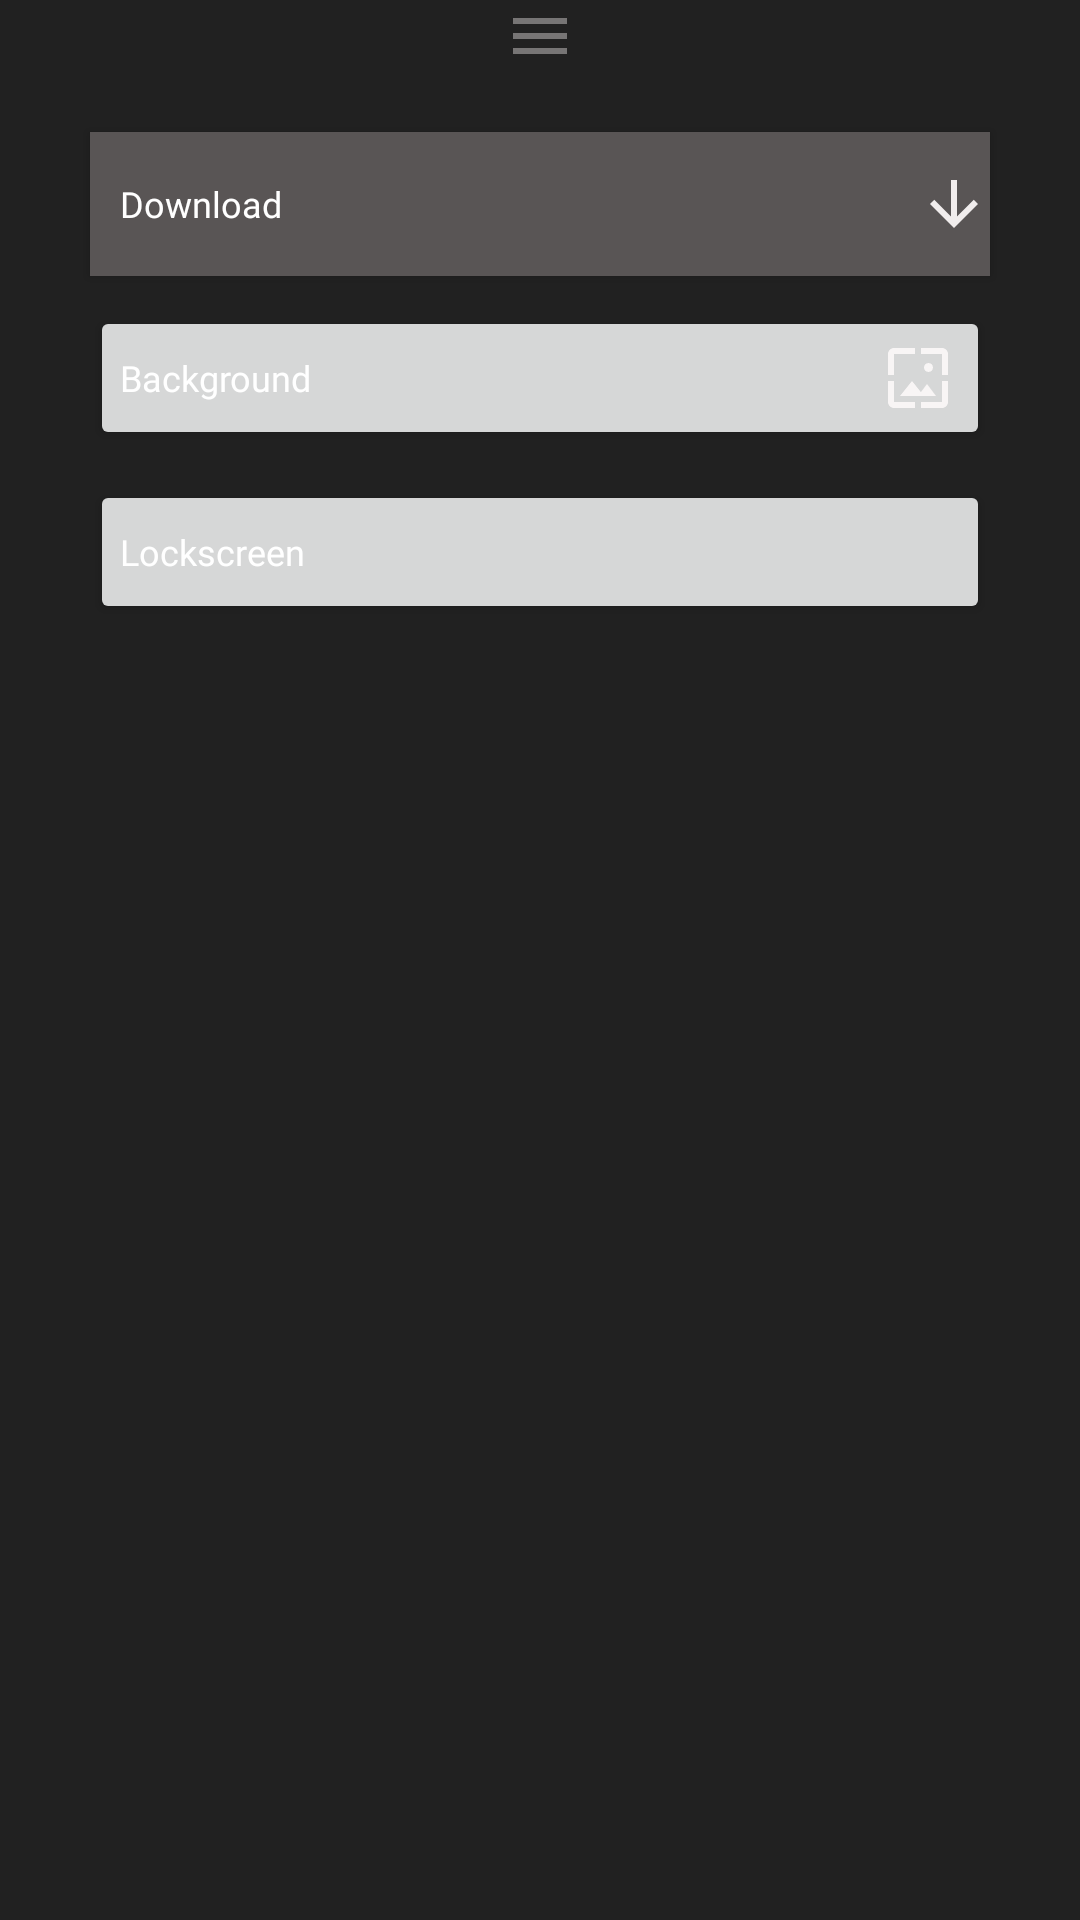

Write the Android layout XML for this screen, with the resource values it uses.
<!-- AndroidManifest.xml: application theme Theme.Wall -->
<!-- res/layout/bottom_sheet.xml -->
<?xml version="1.0" encoding="utf-8"?>
<LinearLayout xmlns:android="http://schemas.android.com/apk/res/android"

    android:layout_width="match_parent"
    android:layout_height="match_parent"
    xmlns:tools="http://schemas.android.com/tools"
    android:gravity="center_horizontal"
    android:background="@color/main_background"
    android:orientation="vertical">


<ImageView
    android:layout_width="wrap_content"
    android:layout_height="wrap_content"
    android:src="@drawable/bottom_sheets_menu"
    tools:ignore="ContentDescription" />

    <Button
        android:id="@+id/downLoadFromNet"
        android:layout_width="match_parent"
        android:layout_height="wrap_content"
        android:layout_marginStart="30dp"
        android:layout_marginTop="20dp"
        android:background="#595555"
        android:layout_marginEnd="30dp"
        android:drawableEnd="@drawable/ic_baseline_arrow_downward_24"
        android:drawablePadding="70dp"
        android:elevation="10dp"
        android:textColor="@color/white"
        android:fontFamily="@font/actor"
        android:gravity="left|center_vertical"
        android:paddingStart="10dp"
        android:text="Download"
        android:textAllCaps="false"
        android:textSize="12dp" />

<Button
    android:id="@+id/setAsBackground"
    android:layout_width="match_parent"
    android:layout_height="wrap_content"
    android:layout_marginStart="30dp"
    android:layout_marginTop="10dp"
    android:layout_marginEnd="30dp"
    android:drawableEnd="@drawable/ic_baseline_wallpaper_24"
    android:drawablePadding="70dp"
    android:elevation="10dp"
    android:textColor="@color/white"
    android:fontFamily="@font/actor"
    android:gravity="left|center_vertical"
    android:paddingStart="10dp"
    android:text="Background"
    android:textAllCaps="false"
    android:textSize="12dp" />

<Button
    android:id="@+id/setAsLockscreen"
    android:layout_width="match_parent"
    android:layout_height="wrap_content"
    android:layout_marginStart="30dp"
    android:layout_marginTop="10dp"
    android:layout_marginEnd="30dp"
    android:layout_marginBottom="20dp"
    android:drawableEnd="@drawable/ic_baseline_lock_open_24"
    android:drawablePadding="70dp"
    android:textColor="@color/white"
    android:elevation="10dp"
    android:fontFamily="@font/actor"
    android:gravity="left|center_vertical"
    android:paddingStart="10dp"
    android:text="Lockscreen"
    android:textAllCaps="false"
    android:textSize="12dp" />


</LinearLayout>
<!-- resources referenced by this layout -->
<resources>
  <color name="main_background">#212121</color>
  <color name="white">#FFFFFFFF</color>
  <!-- drawable bottom_sheets_menu (drawable) -->
  <vector android:height="24dp" android:tint="#777575"
      android:viewportHeight="24" android:viewportWidth="24"
      android:width="24dp" xmlns:android="http://schemas.android.com/apk/res/android">
      <path android:fillColor="@android:color/white" android:pathData="M3,18h18v-2L3,16v2zM3,13h18v-2L3,11v2zM3,6v2h18L21,6L3,6z"/>
  </vector>
  <!-- drawable ic_baseline_arrow_downward_24 (drawable) -->
  <vector android:height="24dp" android:tint="#F1EDED"
      android:viewportHeight="24" android:viewportWidth="24"
      android:width="24dp" xmlns:android="http://schemas.android.com/apk/res/android">
      <path android:fillColor="@android:color/white" android:pathData="M20,12l-1.41,-1.41L13,16.17V4h-2v12.17l-5.58,-5.59L4,12l8,8 8,-8z"/>
  </vector>
  <!-- drawable ic_baseline_wallpaper_24 (drawable) -->
  <vector android:height="24dp" android:tint="#F8F5F5"
      android:viewportHeight="24" android:viewportWidth="24"
      android:width="24dp" xmlns:android="http://schemas.android.com/apk/res/android">
      <path android:fillColor="@android:color/white" android:pathData="M4,4h7L11,2L4,2c-1.1,0 -2,0.9 -2,2v7h2L4,4zM10,13l-4,5h12l-3,-4 -2.03,2.71L10,13zM17,8.5c0,-0.83 -0.67,-1.5 -1.5,-1.5S14,7.67 14,8.5s0.67,1.5 1.5,1.5S17,9.33 17,8.5zM20,2h-7v2h7v7h2L22,4c0,-1.1 -0.9,-2 -2,-2zM20,20h-7v2h7c1.1,0 2,-0.9 2,-2v-7h-2v7zM4,13L2,13v7c0,1.1 0.9,2 2,2h7v-2L4,20v-7z"/>
  </vector>
  <style name="Theme.Wall" parent="Theme.MaterialComponents.DayNight.NoActionBar">
          
          <item name="colorPrimary">@color/purple_500</item>
          <item name="colorPrimaryVariant">@color/purple_700</item>
          <item name="colorOnPrimary">@color/white</item>
          
          <item name="colorSecondary">@color/teal_200</item>
          <item name="colorSecondaryVariant">@color/teal_700</item>
          <item name="colorOnSecondary">@color/black</item>
          
          <item name="android:statusBarColor">?attr/colorPrimaryVariant</item>
          
      </style>
  <color name="purple_500">#FF6200EE</color>
  <color name="purple_700">#303030</color>
  <color name="teal_200">#FF03DAC5</color>
  <color name="teal_700">#FF018786</color>
  <color name="black">#FF000000</color>
</resources>
